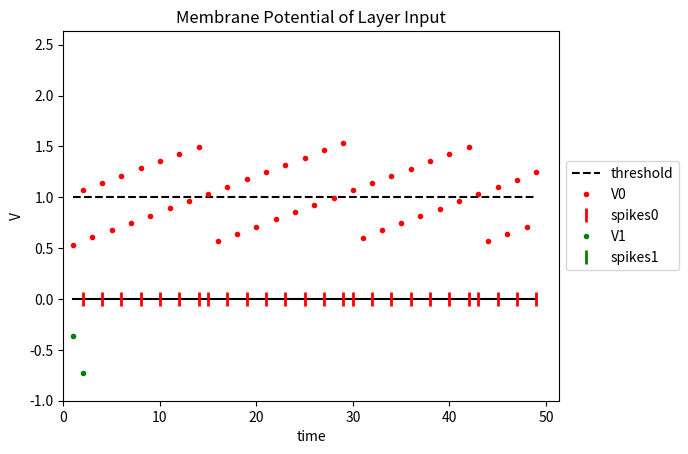
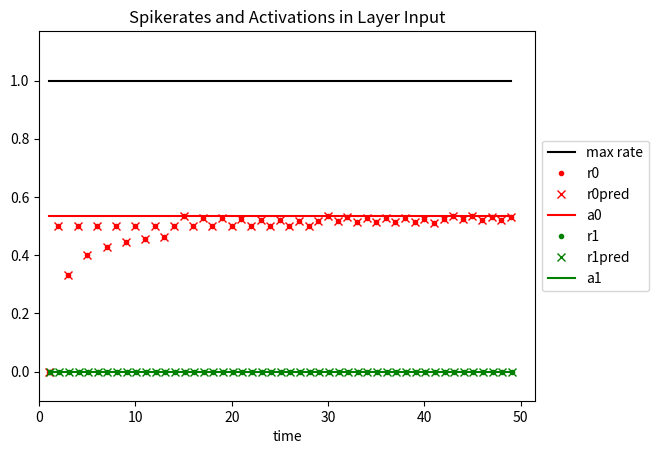
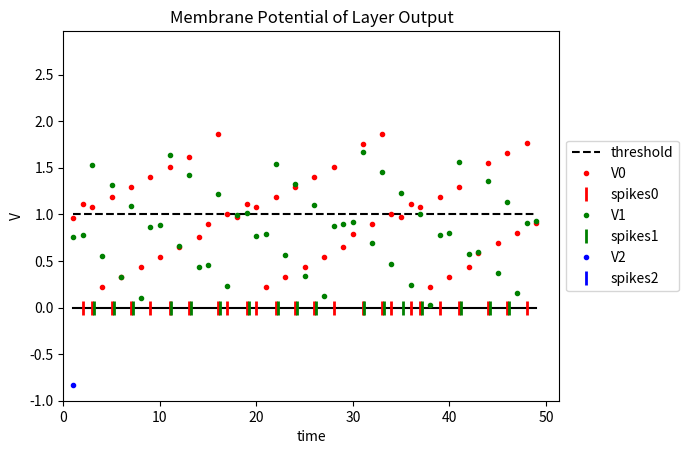
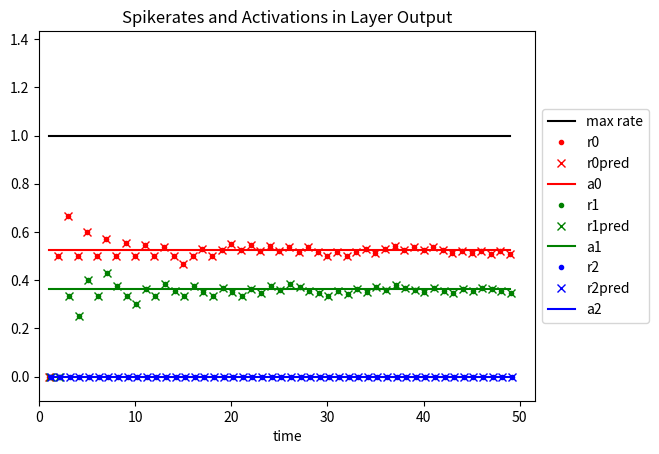

The matplotlib source for these figures, in order:
# -*- coding: utf-8 -*-
"""
Create a small network of IF neurons to test if the measured spikerates match
the rates predicted by our theory of ANN-SNN-conversion.

Created on Wed Jul 13 08:16:02 2016

[redacted]
"""

import numpy as np
import matplotlib.pyplot as plt


# Fully-connected layer
class Layer():
    def __init__(self, input_shape, output_shape, name, thr, W, b, reset,
                 V0=0):
        self.input_shape = input_shape  # Number of units in previous layer
        self.output_shape = output_shape  # Number of units in this layer
        self.name = name  # Name of layer
        self.thr = thr  # Threshold
        self.W_shape = (output_shape, input_shape)  # Shape of weight matrix
        self.W = W  # Weights
        self.b = b  # Bias
        self.reset = reset  # The type of reset mechanism: 'zero' or 'subtract'
        self.V0 = V0  # Resting potential
        self.V = np.ones(self.output_shape) * self.V0  # Initialize to resting
        self.V_array = np.zeros((self.output_shape, len(times)))
        self.spiketrain = np.zeros((self.output_shape, len(times)))
        self.rates = np.zeros((self.output_shape, len(times)))
        self.pred_rates = np.zeros((self.output_shape, len(times)))

    def weighted_sum(self, x):
        return np.dot(self.W, x) + self.b

    def update_neurons(self, x, t, t_ind):
        z = self.thr * self.weighted_sum(x)  # Input to layer
        self.V += z  # Integrate in membrane potential
        spikes = self.V >= self.thr  # Trigger spikes
        self.spiketrain[:, t_ind] = spikes * t  # Write out spike times
        # Compute rates
        self.rates[:, t_ind] = [len(s.nonzero()[0])/t for s in self.spiketrain]
        self.V_array[:, t_ind] = self.V  # Write out V for plotting
        if self.reset == 'zero':
            self.V[spikes] = 0  # Reset to zero after spike
        elif self.reset == 'subtract':
            self.V[spikes] -= self.thr  # Subtract threshold after spike
        # Compute the rates predicted by theory
        self.pred_rates[:, t_ind] = self.get_pred_rates(x, t, t_ind)
        return spikes

    def set_activations(self, x):
        """Compute the activations of the corresponding ANN layer."""
        self.a = [max([0, z]) for z in self.weighted_sum(x)]

    def get_pred_rates(self, x, t, t_ind):
        """Compute the rates predicted by theory."""
        z = self.thr * self.weighted_sum(x)  # Input to first layer
        # For a higher layer, the input consists of the weighted sum of the
        # previous layer's firing rates
        q = np.dot(self.W, layers[0].pred_rates[:, t_ind]) + self.b / dt
        pred_rates = []
        # Iterate over the cells in the layer
        for i in range(len(z)):
            if self.reset == 'zero':
                if z[i] <= 0:  # Neuron cannot spike
                    pred_rates.append(0)
                else:
                    epsilon = z[i] - self.thr / (self.get_n(z[i]) + 1)
                    pred_rates.append((z[i] - epsilon) * (1 / dt - (self.V[i] -
                                      self.V0) / (z[i] * t)) / self.thr)
            elif self.reset == 'subtract':
                if self.name == 'Input':
                    pred_rates.append((z[i] / dt - (self.V[i] - self.V0) / t) /
                                      self.thr)
                elif self.name == 'Output':
                    pred_rates.append(q[i] - (self.V[i] - self.V0) / (t *
                                      self.thr))
        return pred_rates

    def get_n(self, z):
        """
        Compute the integer number n such that n*z < thr <= (n+1)*z, i.e.
        n times the input brings the membrane potential just below threshold.
        """
        n = 1
        while n * z < self.thr:
            n += 1
        return n - 1

    def plot_V(self):
        """
        Plot the membrane potential of all cell in the layer, together with the
        threshold and dashed indicating spikes.
        """
        plt.figure()
        plt.plot(times, np.ones_like(times) * self.thr, '--',
                 label='threshold', color='black')
        plt.plot(times, np.zeros_like(times), color='black')
        for i in range(self.output_shape):
            p, = plt.plot(times, self.V_array[i], '.', label='V'+str(i),
                          color=colors[i])
            spiketimes = (self.spiketrain[i].nonzero()[0] + 1) * dt + i/5
            plt.plot(spiketimes, np.zeros_like(spiketimes), '|',
                     label='spikes'+str(i), color=colors[i], markersize=10,
                     markeredgewidth=2)
        plt.title('Membrane Potential of Layer {}'.format(self.name))
        plt.legend(loc='center left', bbox_to_anchor=(1, 0.5))
        plt.xlabel('time')
        plt.ylabel('V')
        plt.xlim(xmin=0)
        plt.ylim(ymin=low_lim, ymax=np.max([self.thr]+self.V_array)+0.1)
        plt.show()

    def plot_r(self):
        """
        Plot the measured and predicted spikerates, as well as the highest rate
        supported by the simulator, and the targeted ANN activations.
        """
        plt.figure()
        plt.plot(times, np.ones_like(times) / dt, color='black',
                 label='max rate')
        for i in range(self.output_shape):
            plt.plot([t+i/10 for t in times], self.rates[i], '.',
                     label='r'+str(i), color=colors[i])
            plt.plot([t+i/10 for t in times], self.pred_rates[i], 'x',
                     label='r'+str(i)+'pred', color=colors[i])
            plt.plot(times, np.ones_like(times) * self.a[i] / dt,
                     label='a'+str(i), color=colors[i])
        plt.title('Spikerates and Activations in Layer {}'.format(self.name))
        plt.legend(loc='center left', bbox_to_anchor=(1, 0.5))
        plt.xlim(xmin=0)
        plt.xlabel('time')
        plt.ylim(ymin=-0.1, ymax=max([np.max(self.rates+self.pred_rates),
                                      max(self.a), 1/dt])+0.1)

    def print_config(self):
        """Print layer parameters."""
        print("Configuration of layer {}:".format(self.name))
        print("W: {}".format(self.W))
        print("b: {}".format(self.b))


def init_params(in_size, out_size, low_lim, high_lim):
    """Initialize layer parameters randomly."""
    W = (high_lim - low_lim) * np.random.rand(out_size, in_size) + low_lim
    b = (high_lim - low_lim) * np.random.rand(out_size) + low_lim
    return W, b


if __name__ == "__main__":
    in_size1 = 2  # Size of the input to the network
    out_size1 = 2  # Size of the first layer ("Input")
    in_size2 = out_size1
    out_size2 = 3  # Size of the second layer ("Output")
    low_lim = -1  # Interval for parameter initialization
    high_lim = 1
    T = 50  # Duration of simulation
    dt = 1  # Time resolution
    thr = 1  # Spike threshold
    times = range(dt, T, dt)  # List of time steps
    x = np.random.random_sample(in_size1)  # Input sample
#    x = [0.60937405, 0.18707114]
#    x = [0, 0]
#    colors = [plt.cm.spectral(i*100) for i in range(out_size2)]
    colors = ['r', 'g', 'b']  # For plotting
    reset = 'subtract'  # reset mechanism 'zero' or 'subtract'

    # Randomly initialize parameters
    W1, b1 = init_params(in_size1, out_size1, low_lim, high_lim)
    W2, b2 = init_params(in_size2, out_size2, low_lim, high_lim)

    # Or set fix
#    W1 = [[1.66878322, 1.29022261], [-1.18895428, 0.85312339]]
#    b1 = [1.12679297, -0.03022793]
#    W2 = [[0.45963593, 0.16917084], [1.33712331, -0.07807339],
#          [-0.97600214, -0.94265142]]
#    b2 = [-1.98658604, 1.85651182, -1.04564916]

    # Create two layers
    layers = [Layer(in_size1, out_size1, 'Input', thr, W1, b1, reset),
              Layer(in_size2, out_size2, 'Output', thr, W2, b2, reset)]

    # Print out parameters and input sample
    [l.print_config() for l in layers]
    print("Input: {}".format(x))

    # Compute the ANN activations
    layers[0].set_activations(x)
    layers[1].set_activations(layers[0].a)

    # Start simulation
    t_ind = 0
    for t in times:
        spikes = layers[0].update_neurons(x, t, t_ind)
        out_spikes = layers[1].update_neurons(spikes, t, t_ind)
        t_ind += 1

    # Display results
    for l in layers:
        l.plot_V()
        l.plot_r()
